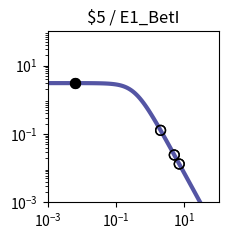

This figure's Python source: (Note: this script raises an exception after producing the figure.)
import matplotlib.pyplot as plt
import matplotlib.ticker as ticker
import numpy as np

fig, ax = plt.subplots(figsize=(2.5,2.5))

plt.xlim(1.000000e-03, 1.000000e+02)
plt.ylim(1.000000e-03, 1.000000e+02)

x = np.array([1.000000e-03,1.122018e-03,1.258925e-03,1.412538e-03,1.584893e-03,1.778279e-03,1.995262e-03,2.238721e-03,2.511886e-03,2.818383e-03,3.162278e-03,3.548134e-03,3.981072e-03,4.466836e-03,5.011872e-03,5.623413e-03,6.309573e-03,7.079458e-03,7.943282e-03,8.912509e-03,1.000000e-02,1.122018e-02,1.258925e-02,1.412538e-02,1.584893e-02,1.778279e-02,1.995262e-02,2.238721e-02,2.511886e-02,2.818383e-02,3.162278e-02,3.548134e-02,3.981072e-02,4.466836e-02,5.011872e-02,5.623413e-02,6.309573e-02,7.079458e-02,7.943282e-02,8.912509e-02,1.000000e-01,1.122018e-01,1.258925e-01,1.412538e-01,1.584893e-01,1.778279e-01,1.995262e-01,2.238721e-01,2.511886e-01,2.818383e-01,3.162278e-01,3.548134e-01,3.981072e-01,4.466836e-01,5.011872e-01,5.623413e-01,6.309573e-01,7.079458e-01,7.943282e-01,8.912509e-01,1.000000e+00,1.122018e+00,1.258925e+00,1.412538e+00,1.584893e+00,1.778279e+00,1.995262e+00,2.238721e+00,2.511886e+00,2.818383e+00,3.162278e+00,3.548134e+00,3.981072e+00,4.466836e+00,5.011872e+00,5.623413e+00,6.309573e+00,7.079458e+00,7.943282e+00,8.912509e+00,1.000000e+01,1.122018e+01,1.258925e+01,1.412538e+01,1.584893e+01,1.778279e+01,1.995262e+01,2.238721e+01,2.511886e+01,2.818383e+01,3.162278e+01,3.548134e+01,3.981072e+01,4.466836e+01,5.011872e+01,5.623413e+01,6.309573e+01,7.079458e+01,7.943282e+01,8.912509e+01,1.000000e+02,])
y = np.array([3.064938e+00,3.064923e+00,3.064905e+00,3.064883e+00,3.064855e+00,3.064821e+00,3.064779e+00,3.064727e+00,3.064663e+00,3.064584e+00,3.064486e+00,3.064366e+00,3.064217e+00,3.064033e+00,3.063806e+00,3.063525e+00,3.063179e+00,3.062752e+00,3.062224e+00,3.061572e+00,3.060768e+00,3.059776e+00,3.058551e+00,3.057039e+00,3.055175e+00,3.052876e+00,3.050041e+00,3.046548e+00,3.042245e+00,3.036947e+00,3.030430e+00,3.022421e+00,3.012588e+00,3.000533e+00,2.985777e+00,2.967755e+00,2.945795e+00,2.919121e+00,2.886839e+00,2.847944e+00,2.801333e+00,2.745835e+00,2.680259e+00,2.603476e+00,2.514515e+00,2.412703e+00,2.297807e+00,2.170178e+00,2.030873e+00,1.881706e+00,1.725216e+00,1.564534e+00,1.403144e+00,1.244593e+00,1.092183e+00,9.487108e-01,8.162870e-01,6.962659e-01,5.892676e-01,4.952741e-01,4.137677e-01,3.438797e-01,2.845294e-01,2.345395e-01,1.927237e-01,1.579471e-01,1.291638e-01,1.054355e-01,8.593860e-02,6.996184e-02,5.689857e-02,4.623681e-02,3.754794e-02,3.047541e-02,2.472418e-02,2.005113e-02,1.625660e-02,1.317705e-02,1.067883e-02,8.652897e-03,7.010433e-03,5.679157e-03,4.600309e-03,3.726156e-03,3.017946e-03,2.444234e-03,1.979515e-03,1.603106e-03,1.298241e-03,1.051333e-03,8.513706e-04,6.894323e-04,5.582905e-04,4.520904e-04,3.660896e-04,2.964472e-04,2.400520e-04,1.943846e-04,1.574045e-04,1.274592e-04,1.032107e-04,])
c = "#5455a4"

hi_x = np.array([6.400000e-03,6.400000e-03,])
hi_y = np.array([3.063131e+00,3.063131e+00,])
lo_x = np.array([5.058500e+00,5.058500e+00,2.010400e+00,2.010400e+00,7.062500e+00,7.062500e+00,])
lo_y = np.array([2.431134e-02,2.431134e-02,1.274605e-01,1.274605e-01,1.323485e-02,1.323485e-02,])

plt.loglog(x,y,lw=3,color=c)
plt.scatter(hi_x,hi_y,marker='o',s=50,color='black',zorder=10)
plt.scatter(lo_x,lo_y,marker='o',s=50,edgecolors='black',color='none',zorder=10)

plt.title("$5 / E1_BetI")

ax.xaxis.set_major_locator(ticker.LogLocator(numticks=3))
ax.yaxis.set_major_locator(ticker.LogLocator(numticks=3))

ax.set_aspect('equal')
plt.tight_layout()

plt.savefig("/content/output/0xF9/response_plot_$5_E1_BetI.png", bbox_inches='tight')
